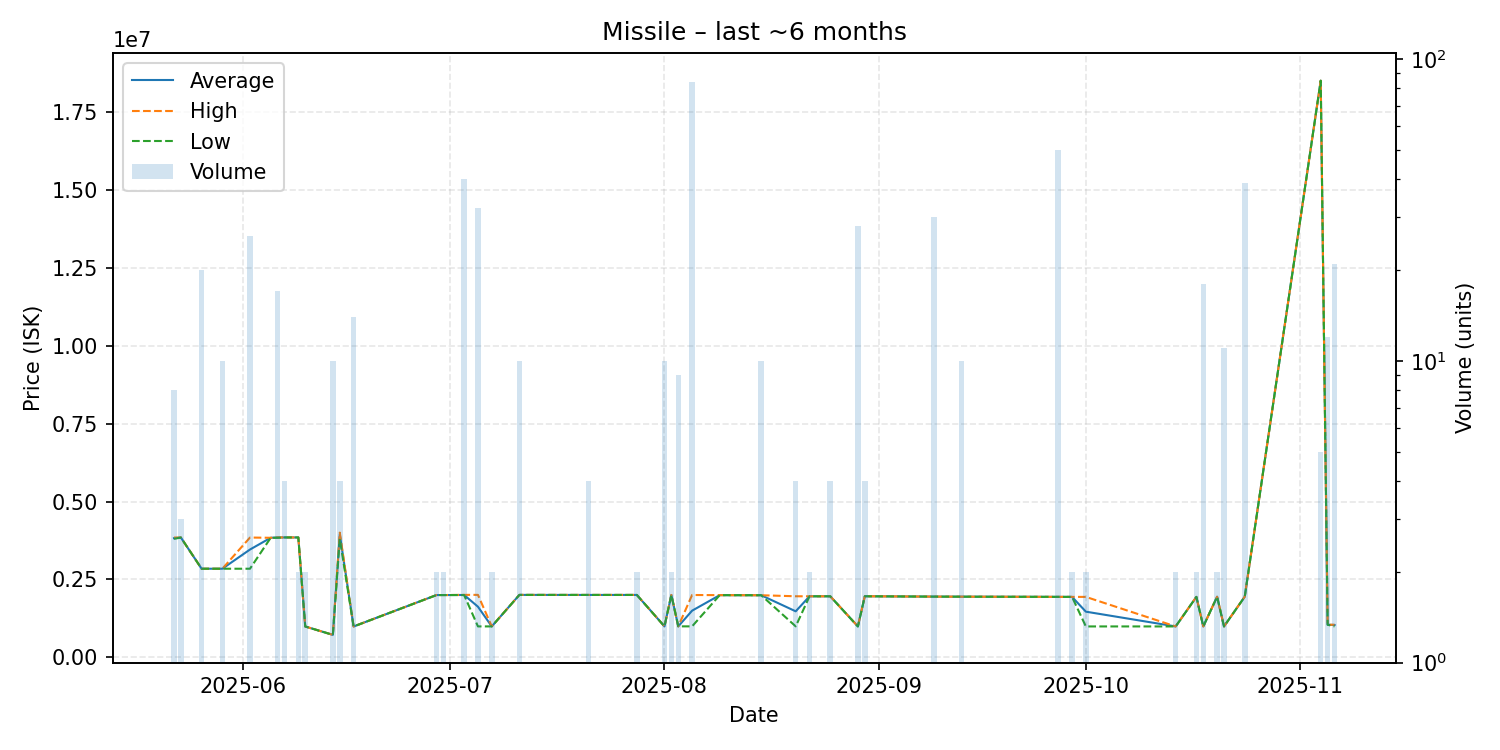

The table this chart was drawn from, first rows:
date, average, highest, lowest, order_count, volume
2025-05-22, 3821000, 3842000, 3800000, 2, 8
2025-05-23, 3842000, 3842000, 3842000, 1, 3
2025-05-26, 2840000, 2840000, 2840000, 1, 20
2025-05-29, 2840000, 2840000, 2840000, 1, 10
2025-06-02, 3456615, 3842000, 2840000, 5, 26
2025-06-05, 3834000, 3834000, 3834000, 1, 1
2025-06-06, 3843529, 3845000, 3834000, 4, 17
2025-06-07, 3845000, 3845000, 3845000, 1, 4
2025-06-09, 3845000, 3845000, 3845000, 1, 2
2025-06-10, 984100, 984100, 984100, 1, 2
2025-06-14, 714700, 714700, 714700, 1, 10
2025-06-15, 3950000, 4000000, 3800000, 2, 4
2025-06-17, 984100, 984100, 984100, 1, 14
2025-06-29, 1994000, 1994000, 1994000, 1, 2
2025-06-30, 1994000, 1994000, 1994000, 1, 2
2025-07-03, 1996700, 2000000, 1994000, 2, 40
2025-07-05, 1620081, 2000000, 986900, 3, 32
2025-07-07, 986900, 986900, 986900, 1, 2
2025-07-11, 1999000, 1999000, 1999000, 1, 10
2025-07-21, 1998000, 1998000, 1998000, 1, 4
2025-07-23, 1998000, 1998000, 1998000, 1, 1
2025-07-28, 1998000, 1998000, 1998000, 1, 2
2025-08-01, 988100, 988100, 988100, 1, 10
2025-08-02, 1998000, 1998000, 1998000, 1, 2
2025-08-03, 988100, 988100, 988100, 1, 9
2025-08-05, 1492050, 1996000, 988100, 2, 84
2025-08-09, 1991000, 1991000, 1991000, 1, 1
2025-08-15, 1988000, 1988000, 1988000, 1, 10
2025-08-20, 1471600, 1955000, 988200, 2, 4
2025-08-22, 1954000, 1954000, 1954000, 1, 2
2025-08-25, 1954000, 1954000, 1954000, 1, 4
2025-08-29, 987157, 988300, 984300, 2, 28
2025-08-30, 1955000, 1955000, 1955000, 1, 4
2025-09-09, 1944000, 1944000, 1944000, 1, 30
2025-09-13, 1942000, 1942000, 1942000, 1, 10
2025-09-27, 1936000, 1936000, 1936000, 1, 50
2025-09-29, 1935000, 1935000, 1935000, 1, 2
2025-10-01, 1460400, 1935000, 985800, 2, 2
2025-10-14, 985800, 985800, 985800, 1, 2
2025-10-17, 1935000, 1935000, 1935000, 1, 2
2025-10-18, 985800, 985800, 985800, 1, 18
2025-10-20, 1940000, 1940000, 1940000, 1, 2
2025-10-21, 985800, 985800, 985800, 1, 11
2025-10-24, 1941872, 1943000, 1941000, 3, 39
2025-11-04, 18520000, 18520000, 18520000, 1, 5
2025-11-05, 1040000, 1040000, 1040000, 1, 12
2025-11-06, 1032257, 1040000, 985800, 2, 21
